Photos from the image-classification dataset "pic" in the GitHub repository RobinWenqian/Inceptionv3-pytorch-image-classification. Its 4 classes are: bush, car, grass, ground.

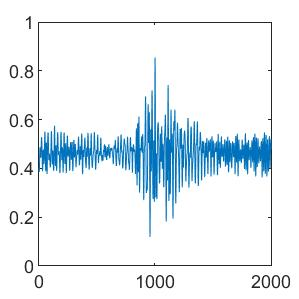
Label: car

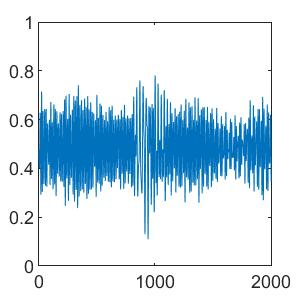
Label: bush

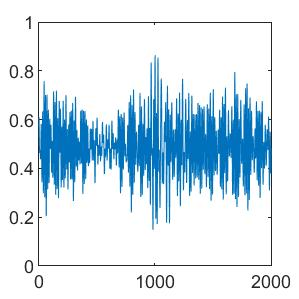
Label: grass

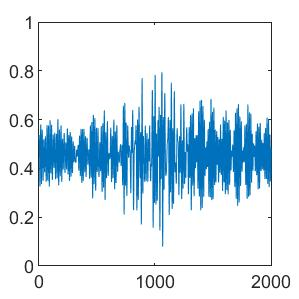
Label: car

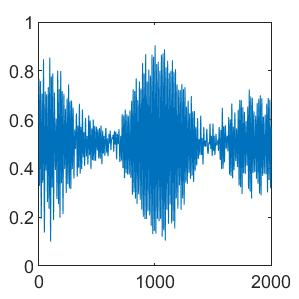
Label: bush

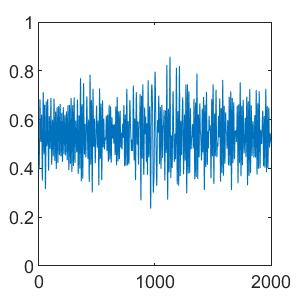
Label: ground
